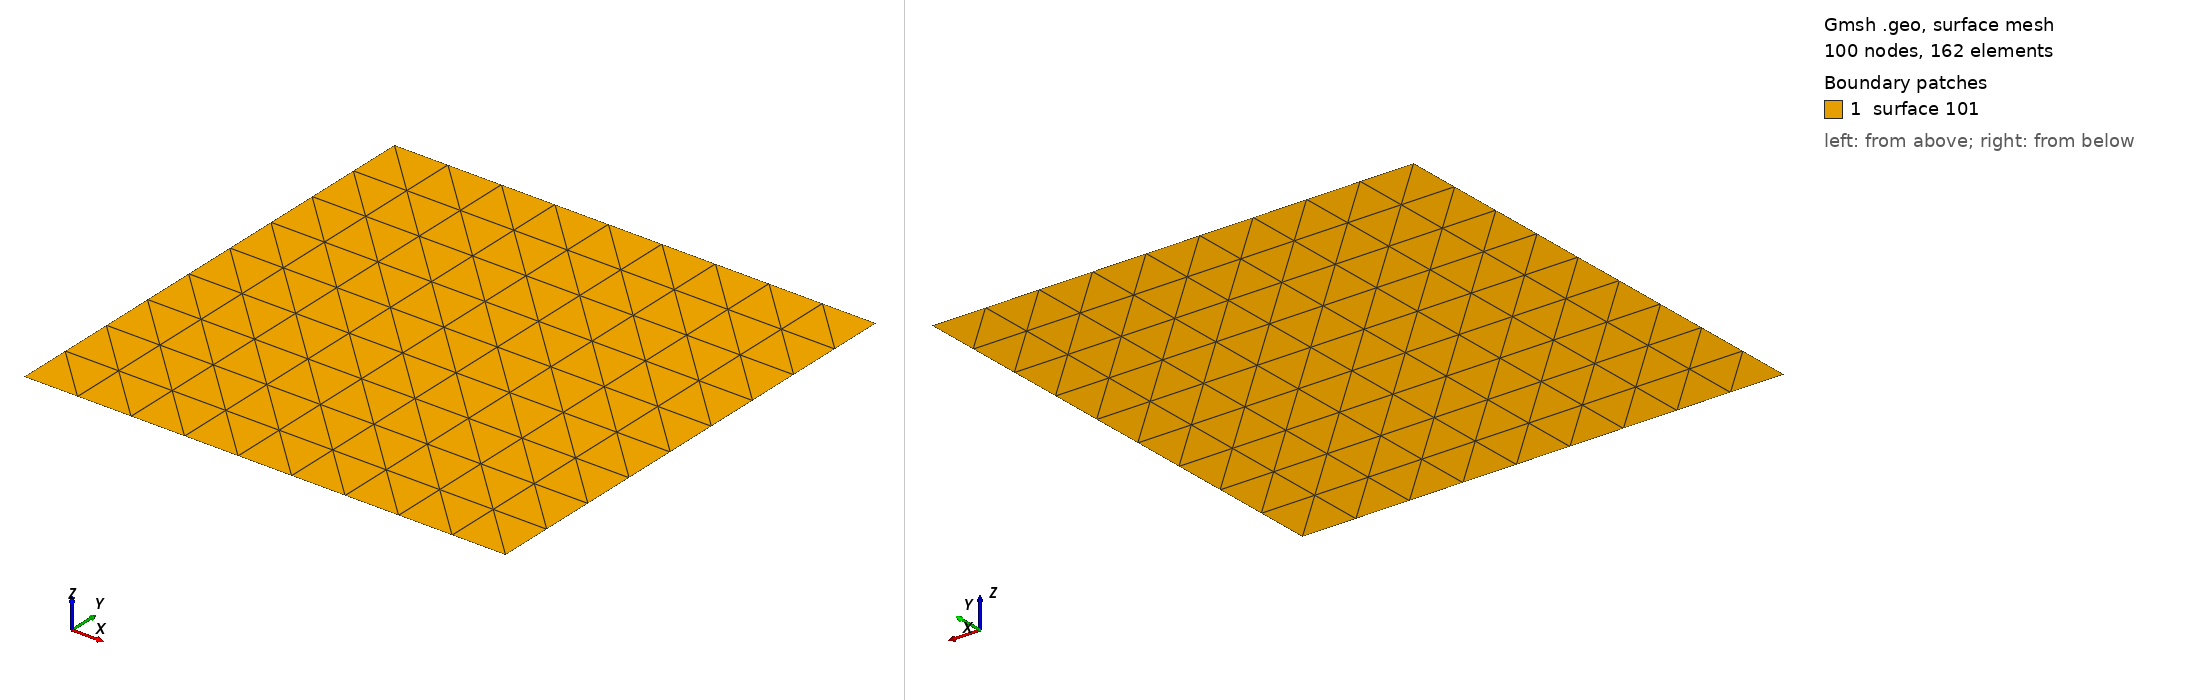

Gmsh geometry script, surface-meshed: 100 nodes, 162 surface elements. Boundary patches (legend numbers): 1 surface 101. Left view from above one corner, right view from below the opposite corner. The script declares no physical surfaces, so the legend lists its geometric surfaces. The drawing asked Gmsh for element sizes between 1% and 20% of the model's largest extent; the script's own settings can give other sizes.

=== square.geo (drawn) ===
// Mesh size
h  = 1;    // Top cube

// Dimensions of top cube
Lx = 1;
Ly = 1;

// ------------------------------------------
// Geometry
// ------------------------------------------

// Base Cube
Point(101) = { 0.0, 0.0, 0.0, h}; // Bottom Face
Point(102) = { Lx,  0.0, 0.0, h}; // Bottom Face
Point(103) = { Lx,  Ly, 0.0,  h}; // Bottom Face
Point(104) = { 0.0, Ly, 0.0,  h}; // Bottom Face

// Base Cube
Line(101) = {101,102}; // Bottom Face
Line(102) = {102,103}; // Bottom Face
Line(103) = {103,104}; // Bottom Face
Line(104) = {104,101}; // Bottom Face

// Base Cube
Line Loop(101) = {101:104};

// Base Cube
Plane Surface(101) = {101};
Transfinite Surface {101};
Transfinite Line {103, 101} = 10 Using Progression 1;
Transfinite Line {104, 102} = 10 Using Progression 1;
